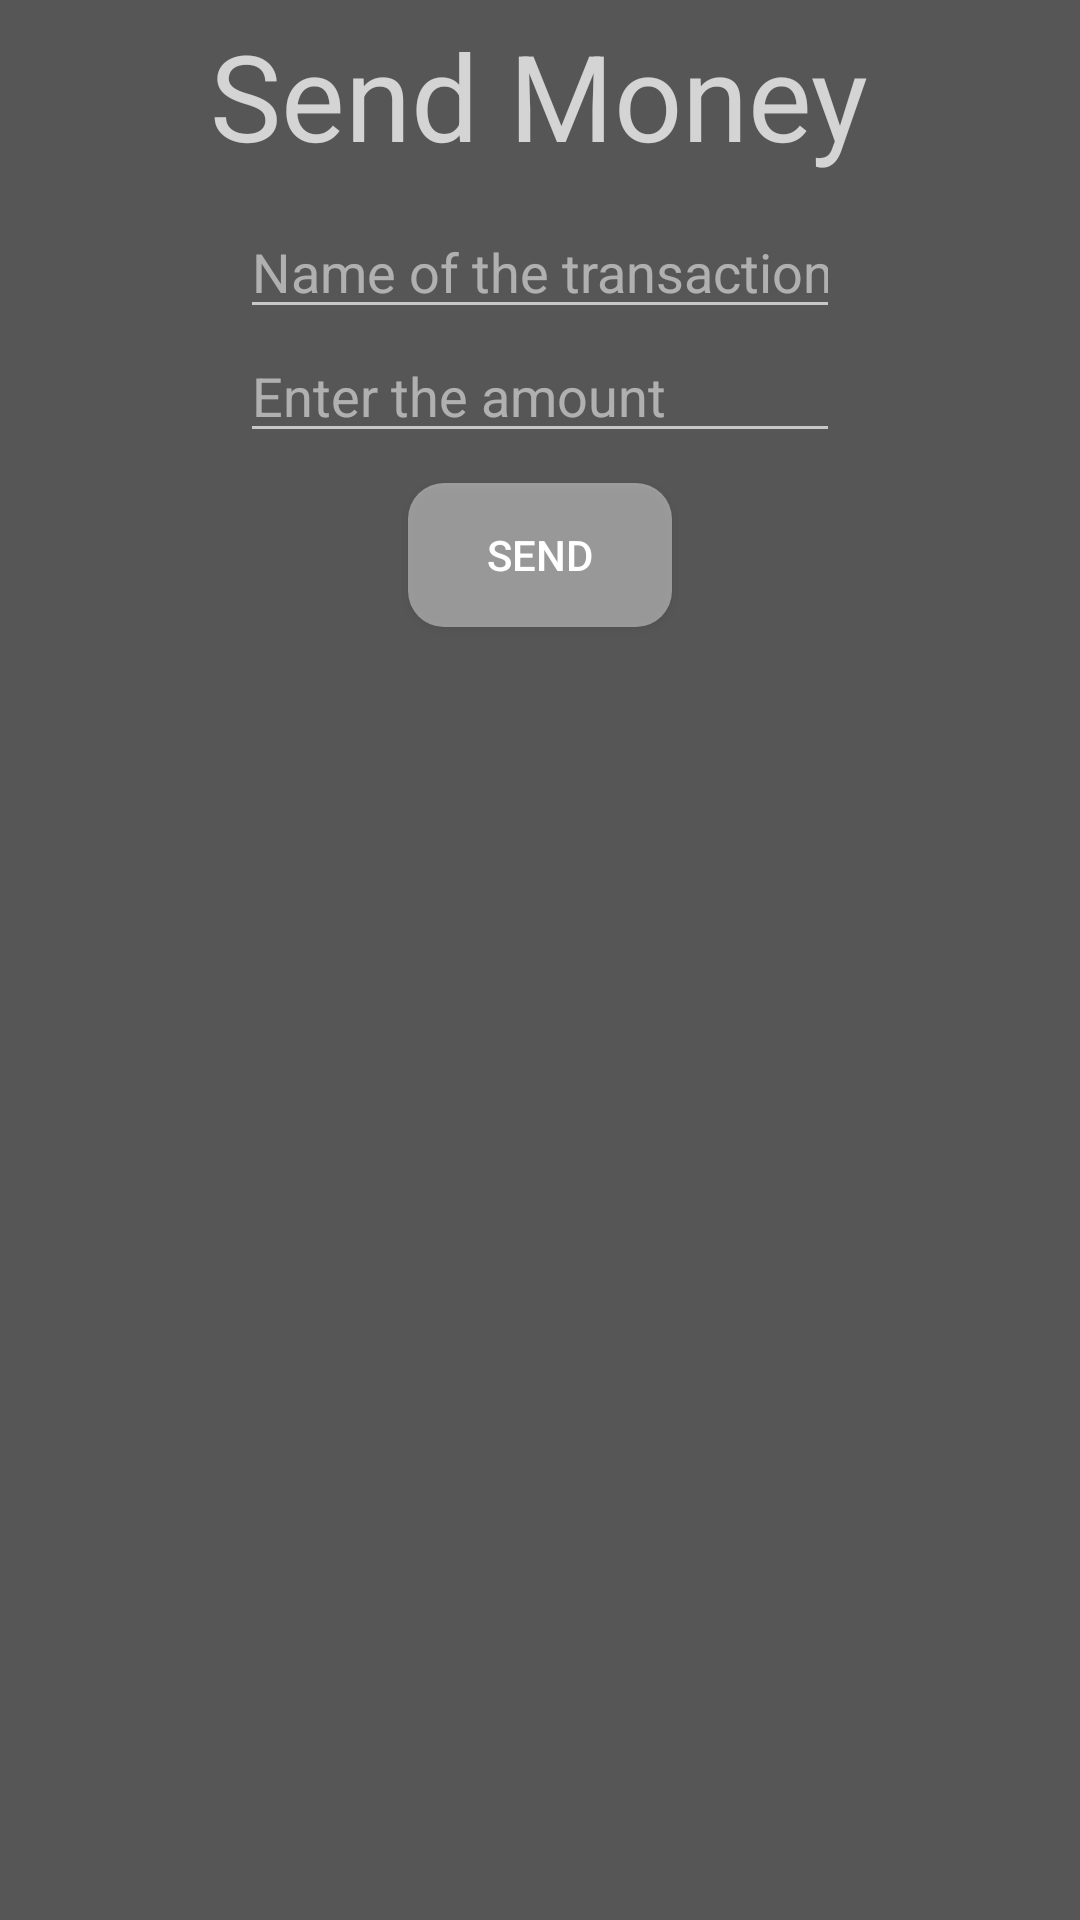

This screen was rendered from an Android layout file. Write that file and the resources it references.
<!-- AndroidManifest.xml: application theme AppTheme -->
<!-- res/layout/amount_send_dialog.xml -->
<?xml version="1.0" encoding="utf-8"?>
<LinearLayout xmlns:android="http://schemas.android.com/apk/res/android"
    android:layout_width="match_parent"
    android:layout_height="wrap_content"
    xmlns:app="http://schemas.android.com/apk/res-auto"
    android:orientation="vertical"
    android:background="#565656">

    <TextView
        android:layout_width="wrap_content"
        android:layout_height="wrap_content"
        android:text="Send Money"
        android:textSize="40sp"
        android:layout_marginTop="5dp"
        android:textColor="#beffffff"
        android:layout_gravity="center_horizontal"
        />
    <EditText
        android:layout_width="200dp"
        android:layout_height="wrap_content"
        android:hint="Name of the transaction"
        android:layout_marginTop="10dp"
        android:inputType="textPassword"
        android:layout_gravity="center_horizontal"
        android:textColorHint="#89ffffff"
        android:textColor="#abffffff"
        android:backgroundTint="#abffffff"
        android:id="@+id/holderReceivingTheAmount"/>
    <EditText
        android:layout_width="200dp"
        android:layout_height="wrap_content"
        android:inputType="numberSigned"
        android:id="@+id/amountToBeSent"
        android:textColorHint="#89ffffff"
        android:textColor="#abffffff"
        android:backgroundTint="#abffffff"
        android:layout_gravity="center_horizontal"
        android:hint="Enter the amount"/>
    <Button
        android:layout_width="wrap_content"
        android:layout_height="wrap_content"
        android:background="@drawable/rounded"
        android:text="Send"
        android:id="@+id/sendItFinally"
        android:layout_marginTop="10dp"
        android:layout_gravity="center_horizontal"
        android:textColor="#ffffff"
        android:layout_marginBottom="20dp"/>


</LinearLayout>
<!-- resources referenced by this layout -->
<resources>
  <!-- drawable rounded (drawable) -->
  <?xml version="1.0" encoding="utf-8"?>
  <shape xmlns:android="http://schemas.android.com/apk/res/android">
  <corners android:radius="12sp"/>
      <solid android:color="#6affffff"/>
  </shape>
  <style name="AppTheme" parent="Theme.AppCompat.Light.NoActionBar">
          
          <item name="colorPrimary">#6affffff</item>
          <item name="colorPrimaryDark">#89ffffff</item>
          <item name="colorAccent">#ffffff</item>
          <item name="windowActionBar">false</item>
          <item name="android:statusBarColor">#000000</item>
      </style>
</resources>
